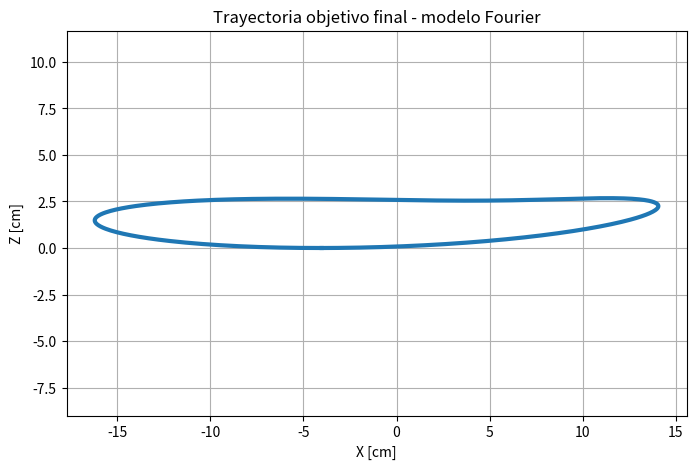
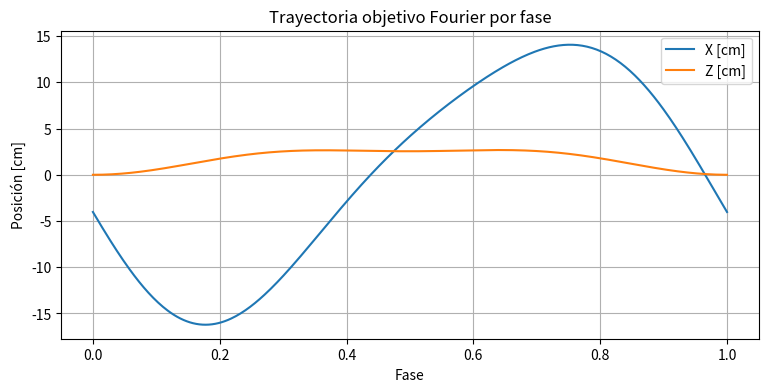

These figures' Python source, in order:
from pathlib import Path
import numpy as np
import pandas as pd
import matplotlib.pyplot as plt

# =========================================================
# CONFIGURACIÓN
# =========================================================

SALIDA = Path(
    r"C:\Users\bianc\Desktop\bioingenieria\tesis\procesamiento de trayectorias\procesamiento_dataset\salidas_fourier_final"
)
SALIDA.mkdir(parents=True, exist_ok=True)

NPTS = 400

# Longitud funcional usada para escalar
L_FUNCIONAL_CM = 53.5

# Coeficientes Fourier obtenidos
# x(phi) = c0 + a1 cos(2pi phi) + b1 sin(2pi phi)
#          + a2 cos(4pi phi) + b2 sin(4pi phi)

COEF_X = {
    "c0": 0.0523439241,
    "cos1": -0.0766145947,
    "sin1": -0.2639054638,
    "cos2": 0.0012291096,
    "sin2": -0.0402470305,
}

COEF_Z = {
    "c0": -0.1182807980,
    "cos1": -0.0237654068,
    "sin1": -0.0003613511,
    "cos2": -0.0091445417,
    "sin2": -0.0000102314,
}


# =========================================================
# FUNCIONES
# =========================================================

def evaluar_fourier(phi, coef):
    return (
        coef["c0"]
        + coef["cos1"] * np.cos(2 * np.pi * phi)
        + coef["sin1"] * np.sin(2 * np.pi * phi)
        + coef["cos2"] * np.cos(4 * np.pi * phi)
        + coef["sin2"] * np.sin(4 * np.pi * phi)
    )


# =========================================================
# GENERAR CURVA NORMALIZADA
# =========================================================

phi = np.linspace(0, 1, NPTS)

x_norm = evaluar_fourier(phi, COEF_X)
z_norm = evaluar_fourier(phi, COEF_Z)

# cierre exacto
x_norm[-1] = x_norm[0]
z_norm[-1] = z_norm[0]

# =========================================================
# ESCALAR A CM Y PONER SUELO EN Z = 0
# =========================================================

x_cm = x_norm * L_FUNCIONAL_CM
z_cm = (z_norm - np.min(z_norm)) * L_FUNCIONAL_CM

# centrar X para diseño
x_cm_centrada = x_cm - np.mean(x_cm)

# =========================================================
# MÉTRICAS
# =========================================================

metricas = {
    "L_funcional_cm": L_FUNCIONAL_CM,
    "x_min_cm": float(np.min(x_cm_centrada)),
    "x_max_cm": float(np.max(x_cm_centrada)),
    "z_min_cm": float(np.min(z_cm)),
    "z_max_cm": float(np.max(z_cm)),
    "avance_horizontal_cm": float(np.max(x_cm_centrada) - np.min(x_cm_centrada)),
    "altura_maxima_cm": float(np.max(z_cm)),
}

# =========================================================
# GUARDAR
# =========================================================

df = pd.DataFrame({
    "phase": phi,
    "x_norm": x_norm,
    "z_norm": z_norm,
    "x_cm": x_cm,
    "x_cm_centrada": x_cm_centrada,
    "z_cm_suelo": z_cm,
})

df.to_csv(
    SALIDA / "trayectoria_fourier_final_cm.csv",
    index=False,
    encoding="utf-8-sig"
)

pd.DataFrame([metricas]).to_csv(
    SALIDA / "metricas_trayectoria_fourier_final.csv",
    index=False,
    encoding="utf-8-sig"
)

with open(SALIDA / "ecuaciones_fourier_final.txt", "w", encoding="utf-8") as f:
    f.write("Modelo Fourier final de trayectoria objetivo\n")
    f.write("phi pertenece a [0, 1]\n\n")

    f.write("x_norm(phi) = ")
    f.write(
        f"{COEF_X['c0']:.10f} "
        f"+ ({COEF_X['cos1']:.10f}) cos(2*pi*phi) "
        f"+ ({COEF_X['sin1']:.10f}) sin(2*pi*phi) "
        f"+ ({COEF_X['cos2']:.10f}) cos(4*pi*phi) "
        f"+ ({COEF_X['sin2']:.10f}) sin(4*pi*phi)\n\n"
    )

    f.write("z_norm(phi) = ")
    f.write(
        f"{COEF_Z['c0']:.10f} "
        f"+ ({COEF_Z['cos1']:.10f}) cos(2*pi*phi) "
        f"+ ({COEF_Z['sin1']:.10f}) sin(2*pi*phi) "
        f"+ ({COEF_Z['cos2']:.10f}) cos(4*pi*phi) "
        f"+ ({COEF_Z['sin2']:.10f}) sin(4*pi*phi)\n\n"
    )

    f.write("Escalado:\n")
    f.write("x_cm = x_norm * 53.5\n")
    f.write("z_cm_suelo = (z_norm - min(z_norm)) * 53.5\n\n")

    f.write("Metricas:\n")
    for k, v in metricas.items():
        f.write(f"{k}: {v:.6f}\n")

# =========================================================
# REPORTE
# =========================================================

print("\n=== TRAYECTORIA FOURIER FINAL ===")
for k, v in metricas.items():
    print(f"{k}: {v:.3f}")

print(f"\nArchivos guardados en:\n{SALIDA}")

# =========================================================
# GRÁFICOS
# =========================================================

plt.figure(figsize=(8, 5))
plt.plot(x_cm_centrada, z_cm, linewidth=3)
plt.xlabel("X [cm]")
plt.ylabel("Z [cm]")
plt.title("Trayectoria objetivo final - modelo Fourier")
plt.axis("equal")
plt.grid(True)
plt.show()

plt.figure(figsize=(9, 4))
plt.plot(phi, x_cm_centrada, label="X [cm]")
plt.plot(phi, z_cm, label="Z [cm]")
plt.xlabel("Fase")
plt.ylabel("Posición [cm]")
plt.title("Trayectoria objetivo Fourier por fase")
plt.grid(True)
plt.legend()
plt.show()
